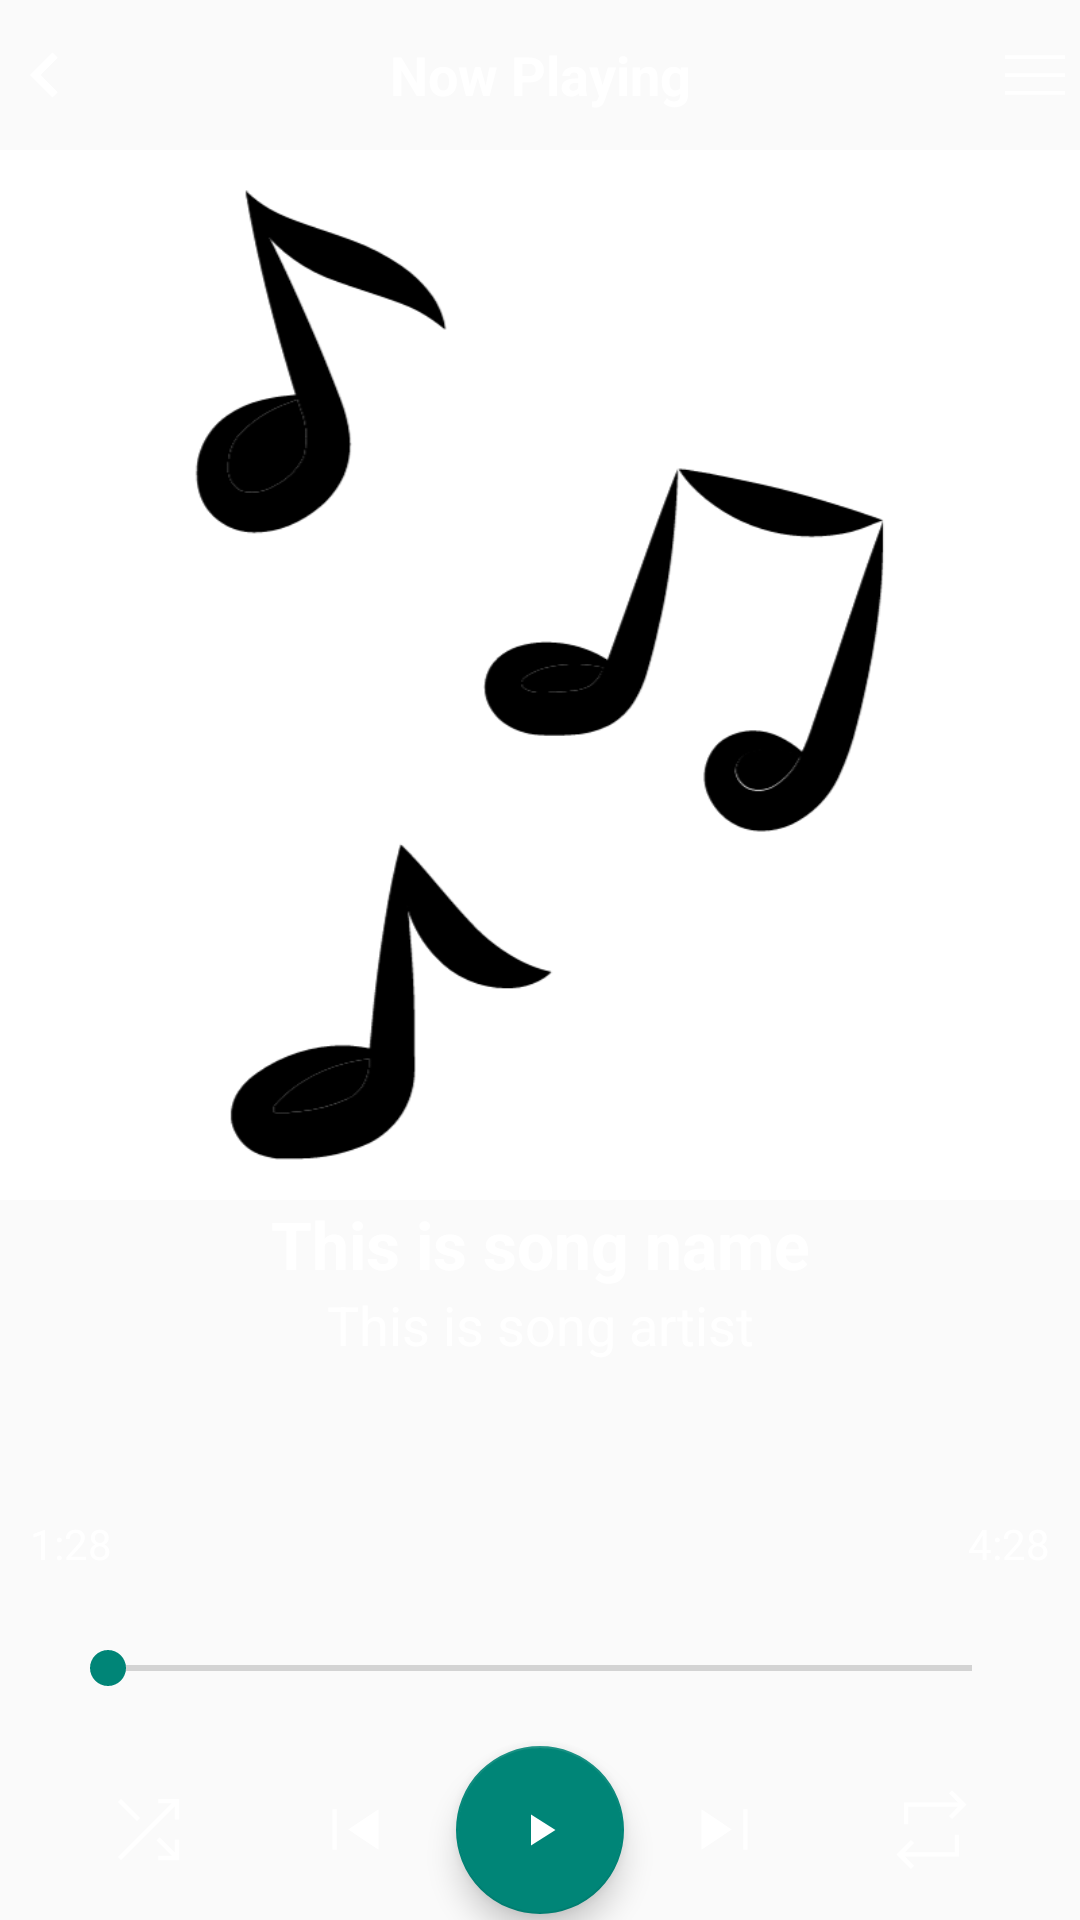

Here is an Android app screen rendered from its layout file. Give the layout XML and the strings, colors and styles it references.
<!-- AndroidManifest.xml: application theme Theme.AAMusicPlayer -->
<!-- res/layout/activity_player.xml -->
<?xml version="1.0" encoding="utf-8"?>
<RelativeLayout xmlns:android="http://schemas.android.com/apk/res/android"
    xmlns:app="http://schemas.android.com/apk/res-auto"
    xmlns:tools="http://schemas.android.com/tools"
    android:layout_width="match_parent"
    android:layout_height="match_parent"
    android:id="@+id/mContainer"
    android:background="@drawable/main_bg"
    android:orientation="vertical"
    tools:context=".PlayerActivity">

    <RelativeLayout
        android:layout_width="match_parent"
        android:layout_height="50dp"
        android:id="@+id/layout_top_btn"
        android:background="@drawable/gradient_bg"
        android:layout_alignParentTop="true">
        
        <ImageView
            android:layout_width="30dp"
            android:layout_height="30dp"
            android:id="@+id/back_btn"
            android:src="@drawable/ic_chevron_left"
            android:layout_alignParentStart="true"
            android:layout_centerVertical="true" />
        
        <TextView
            android:layout_width="match_parent"
            android:layout_height="wrap_content"
            android:layout_centerVertical="true"
            android:text="Now Playing"
            android:textColor="@color/colorAccent"
            android:layout_toEndOf="@+id/back_btn"
            android:layout_toStartOf="@+id/menu_btn"
            android:gravity="center_horizontal"
            android:background="@android:color/transparent"
            android:textSize="18sp"
            android:textStyle="bold"/>

        <ImageView
            android:layout_width="30dp"
            android:layout_height="30dp"
            android:id="@+id/menu_btn"
            android:src="@drawable/ic_menu"
            android:layout_alignParentEnd="true"
            android:layout_centerVertical="true" />

    </RelativeLayout>
    
    <RelativeLayout
        android:layout_width="match_parent"
        android:layout_height="350dp"
        android:id="@+id/card"
        android:layout_below="@+id/layout_top_btn">

        <ImageView
            android:layout_width="match_parent"
            android:layout_height="match_parent"
            android:src="@drawable/bg"
            android:scaleType="centerCrop"
            android:id="@+id/cover_art"/>
        
        <ImageView
            android:layout_width="match_parent"
            android:layout_height="250dp"
            android:id="@+id/imageViewGradient"
            android:layout_alignParentBottom="true"/>

    </RelativeLayout>

    <TextView
        android:layout_width="match_parent"
        android:layout_height="wrap_content"
        android:text="This is song name"
        android:id="@+id/song_name"
        android:layout_below="@+id/card"
        android:textColor="@color/colorAccent"
        android:gravity="center_horizontal"
        android:textSize="22sp"
        android:textStyle="bold"
        android:singleLine="true"
        android:ellipsize="end"
        android:layout_marginStart="32dp"
        android:layout_marginEnd="32dp"/>

    <TextView
        android:layout_width="match_parent"
        android:layout_height="wrap_content"
        android:text="This is song artist"
        android:id="@+id/song_artist"
        android:layout_below="@+id/song_name"
        android:textColor="@color/colorAccent"
        android:gravity="center_horizontal"
        android:textSize="18sp"
        android:singleLine="true"
        android:ellipsize="end"
        android:layout_marginStart="40dp"
        android:layout_marginEnd="40dp"/>

    <RelativeLayout
        android:layout_width="match_parent"
        android:layout_height="60dp"
        android:id="@+id/relative_layout_for_bottom"
        android:layout_alignParentBottom="true"
        android:layout_alignParentStart="true"
        android:layout_alignParentEnd="true"
        android:background="@drawable/gradient_bg">

        <ImageView
            android:layout_width="35dp"
            android:layout_height="35dp"
            android:id="@+id/id_shuffle"
            android:src="@drawable/ic_shuffle_off"
            android:layout_centerVertical="true"
            android:layout_alignParentStart="true"
            android:layout_marginStart="32dp"/>

        <ImageView
            android:layout_width="35dp"
            android:layout_height="35dp"
            android:id="@+id/id_prev"
            android:src="@drawable/ic_skip_previous"
            android:layout_centerVertical="true"
            android:layout_toStartOf="@+id/play_pause"
            android:layout_marginEnd="16dp"/>
        
        <com.google.android.material.floatingactionbutton.FloatingActionButton
            android:layout_width="wrap_content"
            android:layout_height="wrap_content"
            android:id="@+id/play_pause"
            android:src="@drawable/ic_play"
            android:layout_centerHorizontal="true"
            android:layout_centerVertical="true"
            android:focusable="true"
            android:clickable="true"/>

        <ImageView
            android:layout_width="35dp"
            android:layout_height="35dp"
            android:id="@+id/id_next"
            android:src="@drawable/ic_skip_next"
            android:layout_centerVertical="true"
            android:layout_toEndOf="@+id/play_pause"
            android:layout_marginStart="16dp"/>

        <ImageView
            android:layout_width="35dp"
            android:layout_height="35dp"
            android:id="@+id/id_repeat"
            android:src="@drawable/ic_repeat_off"
            android:layout_centerVertical="true"
            android:layout_alignParentEnd="true"
            android:layout_marginEnd="32dp"/>

    </RelativeLayout>

    <RelativeLayout
        android:layout_width="match_parent"
        android:layout_height="60dp"
        android:layout_above="@id/relative_layout_for_bottom"
        android:layout_marginBottom="15dp"
        android:id="@+id/seek_bar_layout">

        <TextView
            android:layout_width="wrap_content"
            android:layout_height="wrap_content"
            android:text="1:28"
            android:id="@+id/durationPlayed"
            android:textColor="@color/colorAccent"
            android:layout_marginStart="10dp"
            android:layout_alignParentStart="true"/>

        <TextView
            android:layout_width="wrap_content"
            android:layout_height="wrap_content"
            android:text="4:28"
            android:id="@+id/durationTotal"
            android:textColor="@color/colorAccent"
            android:layout_marginEnd="10dp"
            android:layout_alignParentEnd="true"/>
        
        <SeekBar
            android:layout_width="match_parent"
            android:layout_height="wrap_content"
            android:id="@+id/seekBar"
            android:layout_marginStart="20dp"
            android:layout_marginEnd="20dp"
            android:layout_alignParentBottom="true"/>

    </RelativeLayout>

</RelativeLayout>
<!-- resources referenced by this layout -->
<resources>
  <color name="colorAccent">#FFFFFF</color>
  <!-- drawable bg: png bitmap (drawable, 32602 bytes) -->
  <!-- drawable ic_chevron_left (drawable) -->
  <vector android:height="24dp"
      android:viewportHeight="24"
      android:viewportWidth="24"
      android:width="24dp"
      xmlns:android="http://schemas.android.com/apk/res/android">
  
      <path android:fillColor="#ffffff" android:pathData="M15.41,7.41L14,6l-6,6 6,6 1.41,-1.41L10.83,12z"/>
  </vector>
  <!-- drawable ic_menu (drawable) -->
  <vector xmlns:android="http://schemas.android.com/apk/res/android"
      android:width="24dp"
      android:height="24dp"
      android:viewportWidth="960"
      android:viewportHeight="960">
    <path
        android:fillColor="#ffffff"
        android:pathData="M160,690.77L160,650.77L800,650.77L800,690.77L160,690.77ZM160,500L160,460L800,460L800,500L160,500ZM160,309.23L160,269.23L800,269.23L800,309.23L160,309.23Z"/>
  </vector>
  <!-- drawable ic_play (drawable) -->
  <vector xmlns:android="http://schemas.android.com/apk/res/android"
      android:width="24dp"
      android:height="24dp"
      android:viewportWidth="960"
      android:viewportHeight="960">
    <path
        android:fillColor="#ffffff"
        android:pathData="M360,687.69L360,272.31L686.15,480L360,687.69Z"/>
  </vector>
  <!-- drawable ic_repeat_off (drawable) -->
  <vector xmlns:android="http://schemas.android.com/apk/res/android"
      android:width="24dp"
      android:height="24dp"
      android:viewportWidth="960"
      android:viewportHeight="960">
    <path
        android:fillColor="#ffffff"
        android:pathData="M292.31,840L160,707.69L292.31,575.39L320.61,604.15L237.08,687.69L692.31,687.69L692.31,527.69L732.31,527.69L732.31,727.69L237.08,727.69L320.61,811.23L292.31,840ZM227.69,432.31L227.69,232.31L722.92,232.31L639.39,148.77L667.69,120L800,252.31L667.69,384.61L639.39,355.85L722.92,272.31L267.69,272.31L267.69,432.31L227.69,432.31Z"/>
  </vector>
  <!-- drawable ic_shuffle_off (drawable) -->
  <vector xmlns:android="http://schemas.android.com/apk/res/android"
      android:width="24dp"
      android:height="24dp"
      android:viewportWidth="960"
      android:viewportHeight="960">
    <path
        android:fillColor="#ffffff"
        android:pathData="M569.23,760L569.23,720L693.23,720L552.39,579.15L580.92,550.61L720,689.69L720,571.54L760,571.54L760,760L569.23,760ZM228.31,760L200,731.69L691.69,240L569.23,240L569.23,200L760,200L760,388.46L720,388.46L720,268.31L228.31,760ZM375.46,403L200,227.54L227.54,200L403,375.46L375.46,403Z"/>
  </vector>
  <!-- drawable ic_skip_next (drawable) -->
  <vector xmlns:android="http://schemas.android.com/apk/res/android"
      android:width="24dp"
      android:height="24dp"
      android:viewportWidth="960"
      android:viewportHeight="960">
    <path
        android:fillColor="#ffffff"
        android:pathData="M650.77,664.62L650.77,295.38L690.77,295.38L690.77,664.62L650.77,664.62ZM269.23,664.62L269.23,295.38L546.15,480L269.23,664.62Z"/>
  </vector>
  <!-- drawable ic_skip_previous (drawable) -->
  <vector xmlns:android="http://schemas.android.com/apk/res/android"
      android:width="24dp"
      android:height="24dp"
      android:viewportWidth="960"
      android:viewportHeight="960">
    <path
        android:fillColor="#ffffff"
        android:pathData="M269.23,664.62L269.23,295.38L309.23,295.38L309.23,664.62L269.23,664.62ZM690.77,664.62L413.85,480L690.77,295.38L690.77,664.62Z"/>
  </vector>
  <style name="Theme.AAMusicPlayer" parent="Base.Theme.AAMusicPlayer" />
  <style name="Base.Theme.AAMusicPlayer" parent="Theme.AppCompat.Light.DarkActionBar">
          
          
      </style>
</resources>
